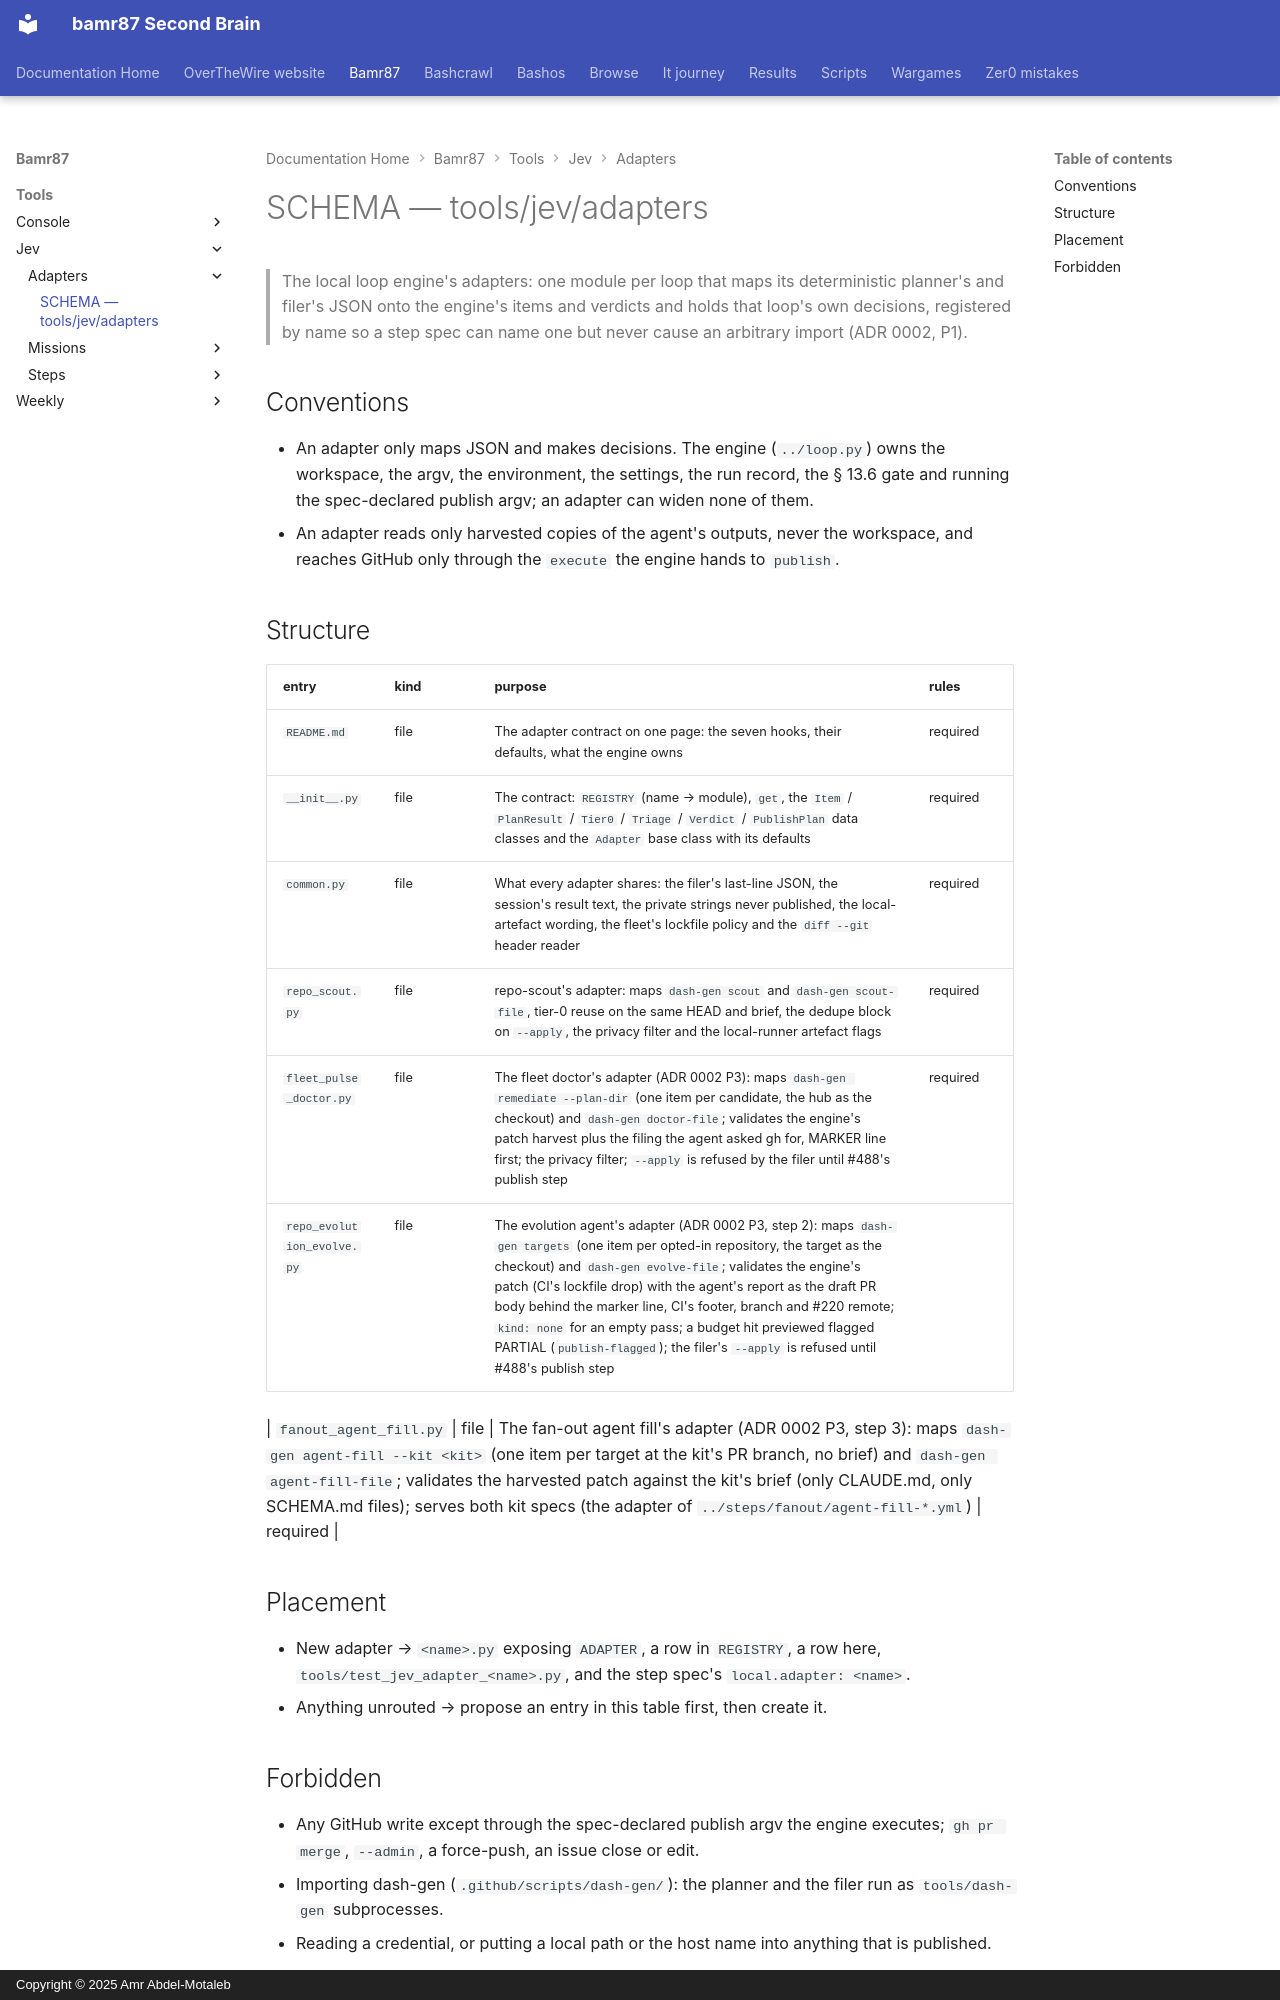

repository: bamr87/README · page: bamr87/tools/jev/adapters/SCHEMA/index.html · generator: mkdocs · copyright: Copyright © 2025 Amr Abdel-Motaleb

---
coverage: listed
schema: '0.1'
source_file: tools/jev/adapters/SCHEMA.md
source_repo: bamr87/bamr87
source_url: https://github.com/bamr87/bamr87/blob/main/tools/jev/adapters/SCHEMA.md
title: SCHEMA — tools/jev/adapters
---

# SCHEMA — tools/jev/adapters

> The local loop engine's adapters: one module per loop that maps its deterministic planner's and filer's JSON onto the engine's items and verdicts and holds that loop's own decisions, registered by name so a step spec can name one but never cause an arbitrary import (ADR 0002, P1).

## Conventions

- An adapter only maps JSON and makes decisions. The engine (`../loop.py`) owns the workspace, the argv, the environment, the settings, the run record, the § 13.6 gate and running the spec-declared publish argv; an adapter can widen none of them.
- An adapter reads only harvested copies of the agent's outputs, never the workspace, and reaches GitHub only through the `execute` the engine hands to `publish`.

## Structure

| entry | kind | purpose | rules |
| --- | --- | --- | --- |
| `README.md` | file | The adapter contract on one page: the seven hooks, their defaults, what the engine owns | required |
| `__init__.py` | file | The contract: `REGISTRY` (name → module), `get`, the `Item` / `PlanResult` / `Tier0` / `Triage` / `Verdict` / `PublishPlan` data classes and the `Adapter` base class with its defaults | required |
| `common.py` | file | What every adapter shares: the filer's last-line JSON, the session's result text, the private strings never published, the local-artefact wording, the fleet's lockfile policy and the `diff --git` header reader | required |
| `repo_scout.py` | file | repo-scout's adapter: maps `dash-gen scout` and `dash-gen scout-file`, tier-0 reuse on the same HEAD and brief, the dedupe block on `--apply`, the privacy filter and the local-runner artefact flags | required |
| `fleet_pulse_doctor.py` | file | The fleet doctor's adapter (ADR 0002 P3): maps `dash-gen remediate --plan-dir` (one item per candidate, the hub as the checkout) and `dash-gen doctor-file`; validates the engine's patch harvest plus the filing the agent asked gh for, MARKER line first; the privacy filter; `--apply` is refused by the filer until #488's publish step | required |
| `repo_evolution_evolve.py` | file | The evolution agent's adapter (ADR 0002 P3, step 2): maps `dash-gen targets` (one item per opted-in repository, the target as the checkout) and `dash-gen evolve-file`; validates the engine's patch (CI's lockfile drop) with the agent's report as the draft PR body behind the marker line, CI's footer, branch and #220 remote; `kind: none` for an empty pass; a budget hit previewed flagged PARTIAL (`publish-flagged`); the filer's `--apply` is refused until #488's publish step | |

| `fanout_agent_fill.py` | file | The fan-out agent fill's adapter (ADR 0002 P3, step 3): maps `dash-gen agent-fill --kit <kit>` (one item per target at the kit's PR branch, no brief) and `dash-gen agent-fill-file`; validates the harvested patch against the kit's brief (only CLAUDE.md, only SCHEMA.md files); serves both kit specs (the adapter of `../steps/fanout/agent-fill-*.yml`) | required |

## Placement

- New adapter → `<name>.py` exposing `ADAPTER`, a row in `REGISTRY`, a row here, `tools/test_jev_adapter_<name>.py`, and the step spec's `local.adapter: <name>`.
- Anything unrouted → propose an entry in this table first, then create it.
